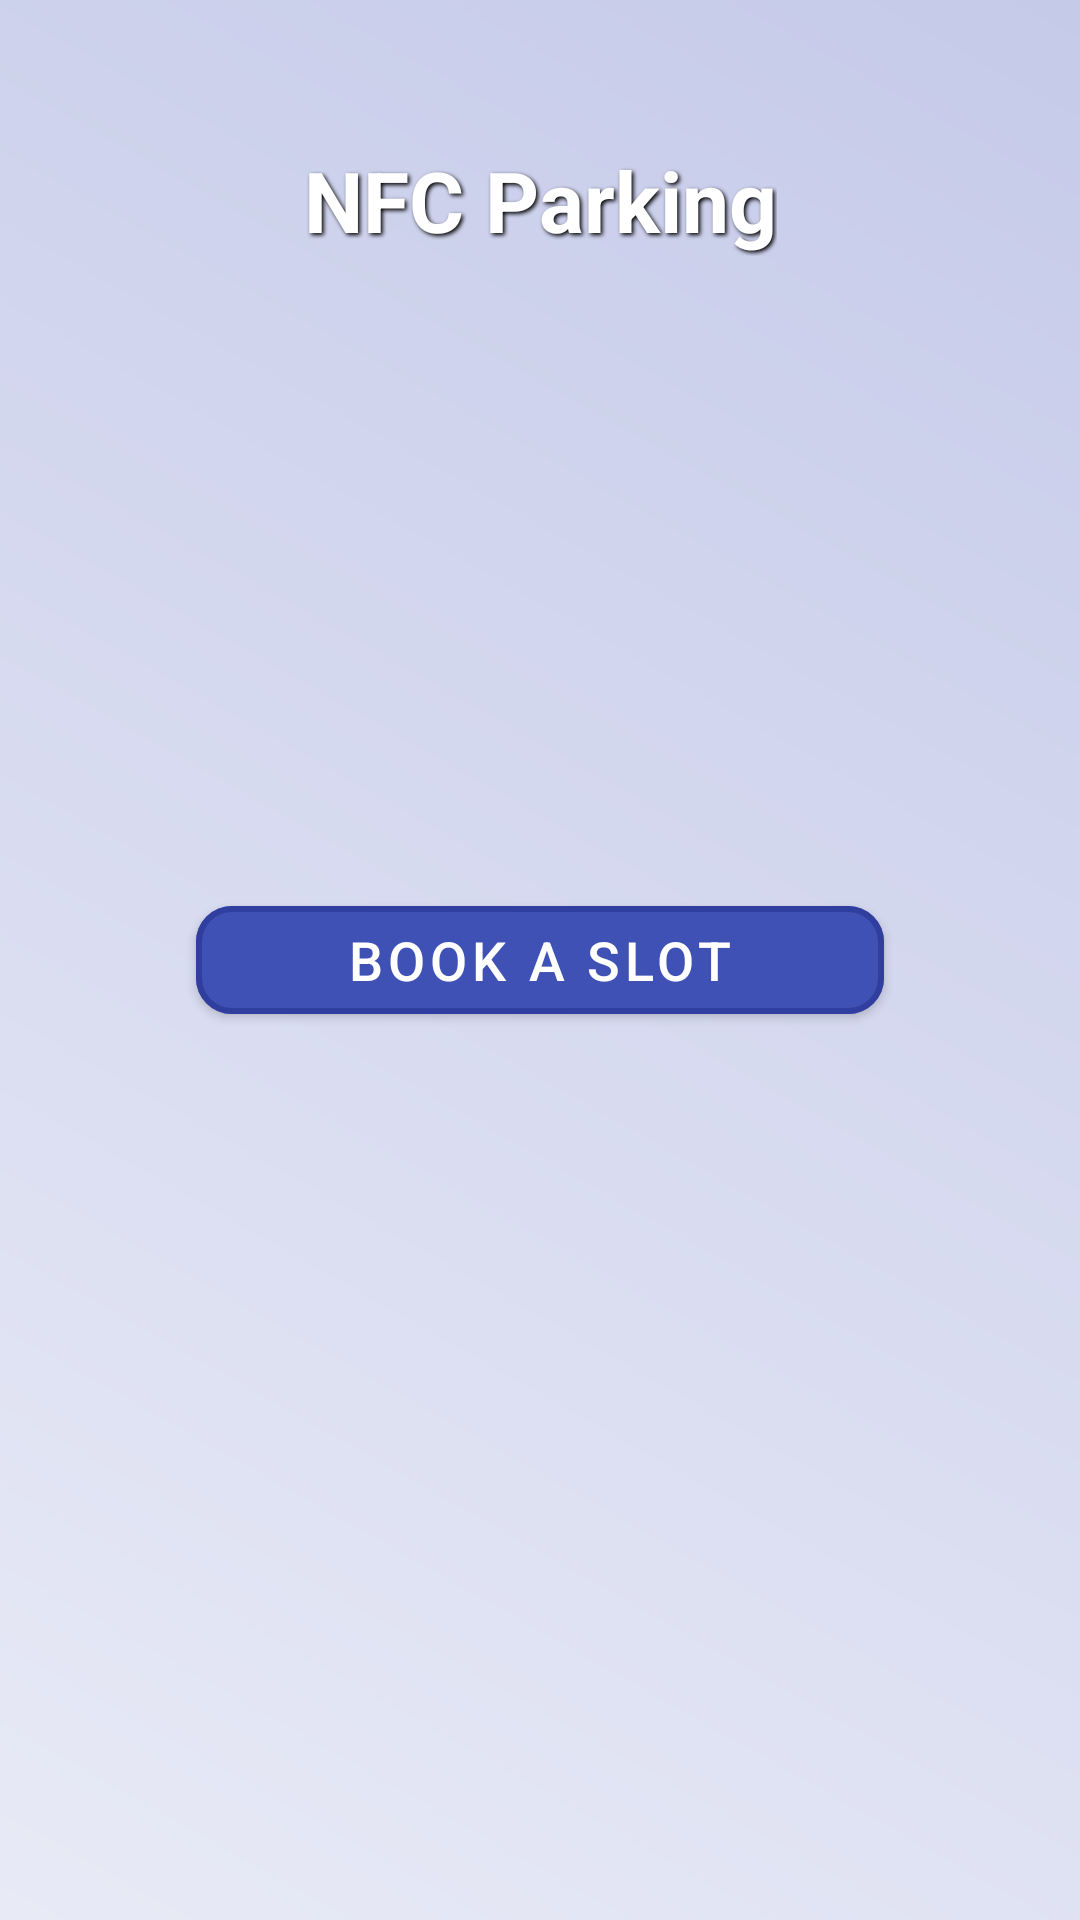

Android layout source for this screen:
<!-- AndroidManifest.xml: activity theme Theme.NFCParking -->
<!-- res/layout/activity_main.xml -->
<?xml version="1.0" encoding="utf-8"?>
<androidx.constraintlayout.widget.ConstraintLayout
    xmlns:android="http://schemas.android.com/apk/res/android"
    xmlns:app="http://schemas.android.com/apk/res-auto"
    android:layout_width="match_parent"
    android:layout_height="match_parent"
    android:background="@drawable/gradient_background"
    android:padding="16dp">

    <TextView
        android:id="@+id/title"
        android:layout_width="wrap_content"
        android:layout_height="wrap_content"
        android:text="NFC Parking"
        android:textSize="28sp"
        android:textStyle="bold"
        android:textColor="@color/white"
        android:shadowColor="@color/black"
        android:shadowDx="2"
        android:shadowDy="2"
        android:shadowRadius="3"
        app:layout_constraintTop_toTopOf="parent"
        app:layout_constraintStart_toStartOf="parent"
        app:layout_constraintEnd_toEndOf="parent"
        android:layout_marginTop="32dp" />

    <com.google.android.material.button.MaterialButton
        android:id="@+id/openBooking"
        android:layout_width="0dp"
        android:layout_height="wrap_content"
        android:text="Book a Slot"
        android:textSize="18sp"
        app:layout_constraintWidth_percent="0.7"
        app:layout_constraintTop_toTopOf="parent"
        app:layout_constraintBottom_toBottomOf="parent"
        app:layout_constraintStart_toStartOf="parent"
        app:layout_constraintEnd_toEndOf="parent"
        app:cornerRadius="12dp"
        app:backgroundTint="@color/primary"
        app:strokeColor="@color/primaryDark"
        app:strokeWidth="2dp" />

</androidx.constraintlayout.widget.ConstraintLayout>
<!-- resources referenced by this layout -->
<resources>
  <color name="black">#000000</color>
  <color name="primary">#3F51B5</color>
  <color name="primaryDark">#303F9F</color>
  <color name="white">#FFFFFF</color>
  <!-- drawable gradient_background (drawable) -->
  <?xml version="1.0" encoding="utf-8"?>
  <shape xmlns:android="http://schemas.android.com/apk/res/android">
      <gradient
          android:startColor="@color/backgroundGradientStart"
          android:endColor="@color/backgroundGradientEnd"
          android:angle="45" />
  </shape>
  <style name="Theme.NFCParking" parent="Theme.MaterialComponents.DayNight.DarkActionBar">
          
          <item name="colorPrimary">@color/primary</item>
          <item name="colorPrimaryVariant">@color/primaryDark</item>
          <item name="colorOnPrimary">@color/white</item>
          
          <item name="colorSecondary">@color/accent</item>
          <item name="colorSecondaryVariant">@color/accent</item>
          <item name="colorOnSecondary">@color/white</item>
          
          <item name="android:statusBarColor">@color/primaryDark</item>
          
          <item name="android:windowBackground">@color/backgroundGradientStart</item>
      </style>
  <color name="backgroundGradientStart">#E8EAF6</color>
  <color name="backgroundGradientEnd">#C5CAE9</color>
  <color name="accent">#FF4081</color>
</resources>
